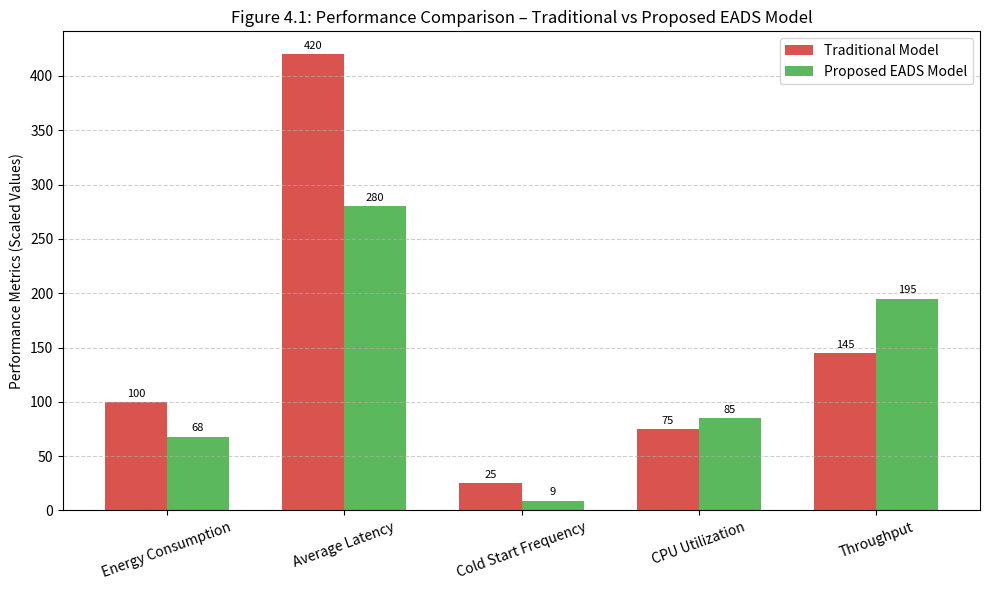

The matplotlib source for this figure:
import matplotlib.pyplot as plt
import numpy as np

# Data for charts
metrics = ["Energy Consumption", "Average Latency", "Cold Start Frequency", "CPU Utilization", "Throughput"]
traditional = [100, 420, 25, 75, 145]
proposed = [68, 280, 9, 85, 195]

x = np.arange(len(metrics))
width = 0.35

# Bar chart
plt.figure(figsize=(10, 6))
bars1 = plt.bar(x - width/2, traditional, width, label='Traditional Model', color='#d9534f')
bars2 = plt.bar(x + width/2, proposed, width, label='Proposed EADS Model', color='#5cb85c')

# Labels, title, and legend
plt.ylabel('Performance Metrics (Scaled Values)')
plt.title('Figure 4.1: Performance Comparison – Traditional vs Proposed EADS Model')
plt.xticks(x, metrics, rotation=20)
plt.legend()
plt.grid(axis='y', linestyle='--', alpha=0.6)

# Annotate bars
for bar in bars1 + bars2:
    yval = bar.get_height()
    plt.text(bar.get_x() + bar.get_width()/2, yval + 3, f'{yval}', ha='center', va='bottom', fontsize=8)

plt.tight_layout()
plt.show()

